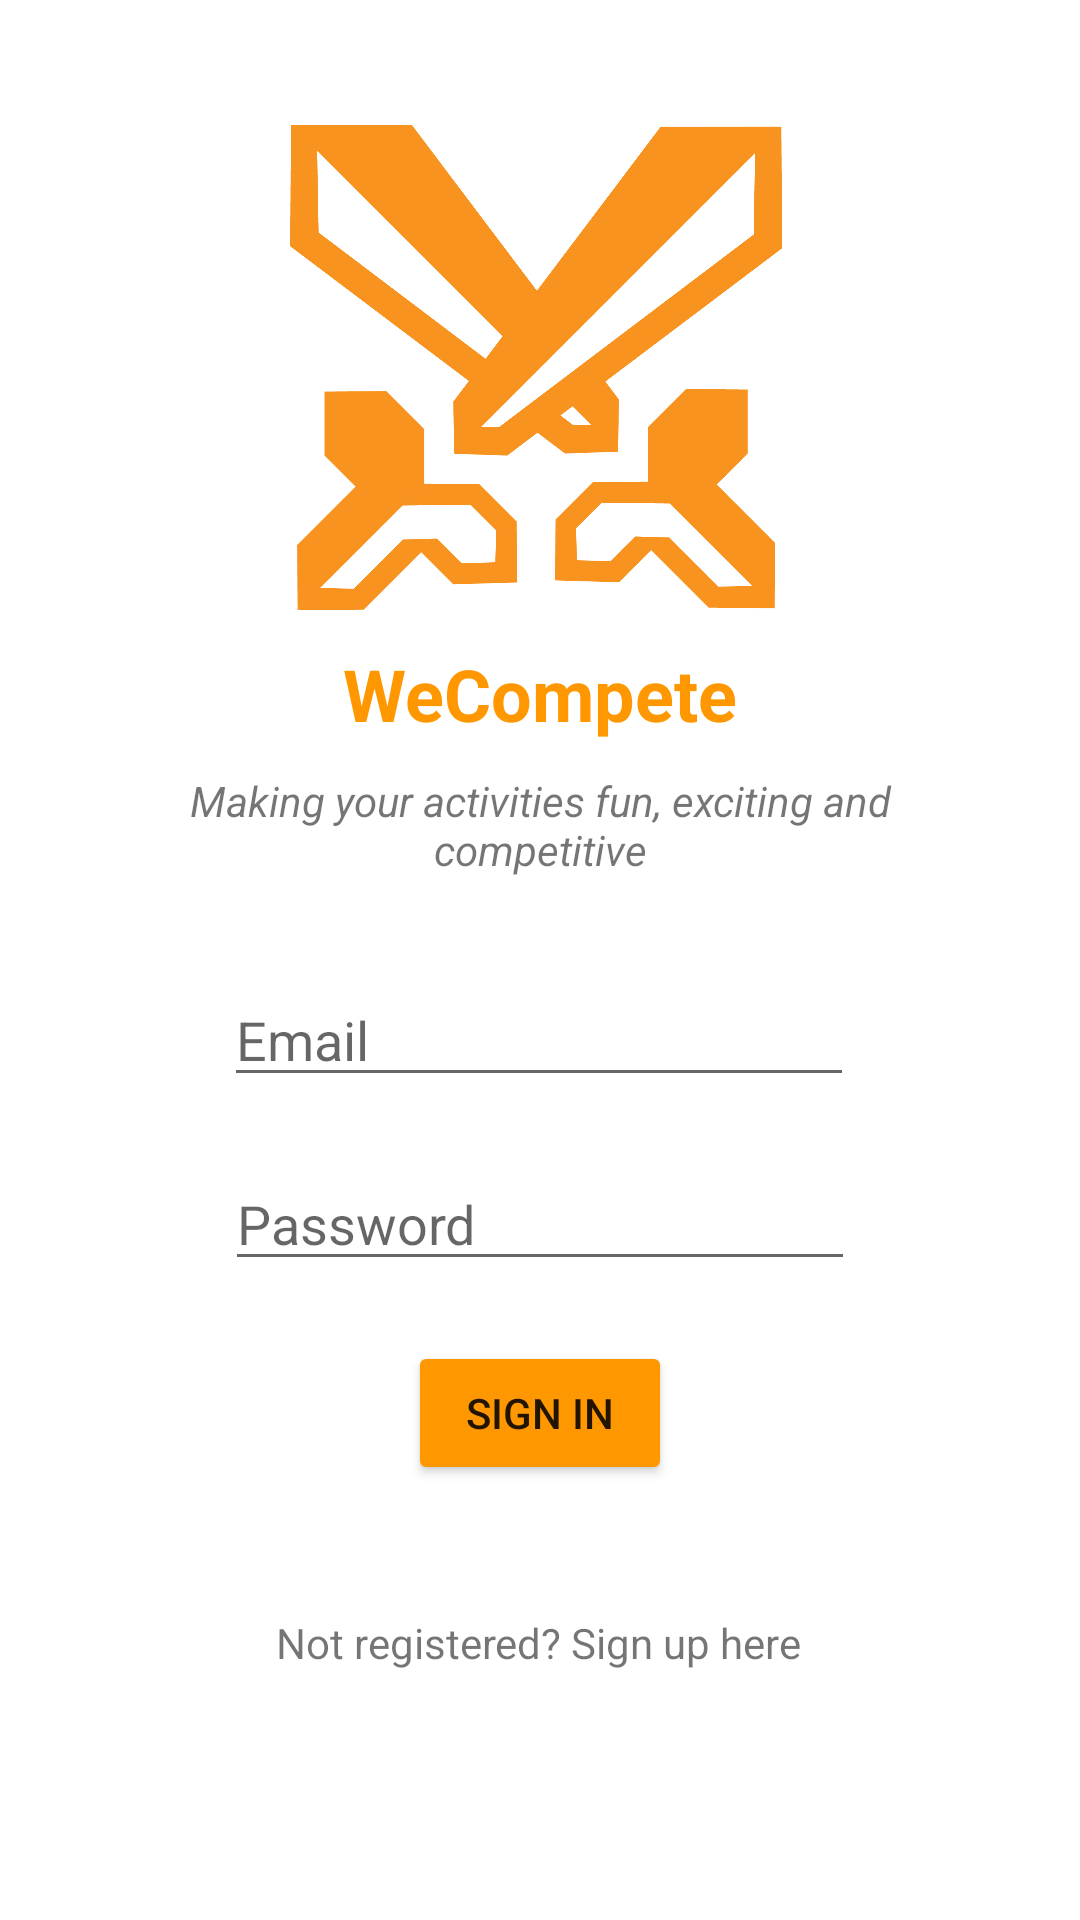

This screen was rendered from an Android layout file. Write that file and the resources it references.
<!-- AndroidManifest.xml: application theme Theme.WeCompete -->
<!-- res/layout/activity_login.xml -->
<?xml version="1.0" encoding="utf-8"?>
<androidx.constraintlayout.widget.ConstraintLayout xmlns:android="http://schemas.android.com/apk/res/android"
    xmlns:app="http://schemas.android.com/apk/res-auto"
    xmlns:tools="http://schemas.android.com/tools"
    android:layout_width="match_parent"
    android:layout_height="match_parent"
    tools:context=".activities.LoginActivity">

    <EditText
        android:id="@+id/editTextTextEmailAddress"
        android:layout_width="wrap_content"
        android:layout_height="wrap_content"
        android:layout_marginTop="30dp"
        android:ems="10"
        android:hint="Email"
        android:inputType="textEmailAddress"
        app:layout_constraintEnd_toEndOf="parent"
        app:layout_constraintHorizontal_bias="0.497"
        app:layout_constraintStart_toStartOf="parent"
        app:layout_constraintTop_toBottomOf="@+id/textView4" />

    <EditText
        android:id="@+id/editTextTextPassword"
        android:layout_width="wrap_content"
        android:layout_height="wrap_content"
        android:layout_marginTop="20dp"
        android:ems="10"
        android:hint="Password"
        android:inputType="textPassword"
        app:layout_constraintEnd_toEndOf="parent"
        app:layout_constraintStart_toStartOf="parent"
        app:layout_constraintTop_toBottomOf="@+id/editTextTextEmailAddress" />

    <TextView
        android:id="@+id/signUpTextView"
        android:layout_width="wrap_content"
        android:layout_height="wrap_content"
        android:layout_marginBottom="40dp"
        android:text="Not registered? Sign up here"
        app:layout_constraintBottom_toBottomOf="parent"
        app:layout_constraintEnd_toEndOf="parent"
        app:layout_constraintHorizontal_bias="0.498"
        app:layout_constraintStart_toStartOf="parent"
        app:layout_constraintTop_toBottomOf="@+id/signInButton" />

    <Button
        android:id="@+id/signInButton"
        android:layout_width="wrap_content"
        android:layout_height="wrap_content"
        android:layout_marginTop="20dp"
        android:backgroundTint="#FF9800"
        android:text="Sign In"
        app:layout_constraintEnd_toEndOf="parent"
        app:layout_constraintStart_toStartOf="parent"
        app:layout_constraintTop_toBottomOf="@+id/editTextTextPassword"
        app:strokeColor="#FFFFFF" />

    <ImageView
        android:id="@+id/imageView"
        android:layout_width="164dp"
        android:layout_height="165dp"
        android:layout_marginTop="40dp"
        app:layout_constraintEnd_toEndOf="parent"
        app:layout_constraintHorizontal_bias="0.494"
        app:layout_constraintStart_toStartOf="parent"
        app:layout_constraintTop_toTopOf="parent"
        app:srcCompat="@drawable/logonobackground" />

    <TextView
        android:id="@+id/companyName"
        android:layout_width="wrap_content"
        android:layout_height="wrap_content"
        android:layout_marginTop="10dp"
        android:text="WeCompete"
        android:textColor="#FF9800"
        android:textSize="24sp"
        android:textStyle="bold"
        app:layout_constraintEnd_toEndOf="parent"
        app:layout_constraintStart_toStartOf="parent"
        app:layout_constraintTop_toBottomOf="@+id/imageView" />

    <TextView
        android:id="@+id/textView4"
        android:layout_width="241dp"
        android:layout_height="37dp"
        android:layout_marginTop="10dp"
        android:text="Making your activities fun, exciting and competitive"
        android:textAlignment="center"
        android:textStyle="italic"
        app:layout_constraintEnd_toEndOf="parent"
        app:layout_constraintStart_toStartOf="parent"
        app:layout_constraintTop_toBottomOf="@+id/companyName" />
</androidx.constraintlayout.widget.ConstraintLayout>
<!-- resources referenced by this layout -->
<resources>
  <!-- drawable logonobackground: png bitmap (drawable-v24, 40239 bytes) -->
  <style name="Theme.WeCompete" parent="Theme.MaterialComponents.DayNight.DarkActionBar">
          
          <item name="colorPrimary">@color/purple_500</item>
          <item name="colorPrimaryVariant">@color/purple_700</item>
          <item name="colorOnPrimary">@color/white</item>
          
          <item name="colorSecondary">@color/teal_200</item>
          <item name="colorSecondaryVariant">@color/teal_700</item>
          <item name="colorOnSecondary">@color/black</item>
          
          <item name="android:statusBarColor" tools:targetApi="l">?attr/colorPrimaryVariant</item>
          
      </style>
  <!-- not gathered from this repository: default colours our renderer supplied (Android Studio template values) -->
  <color name="purple_500">#FF6200EE</color>
  <color name="purple_700">#FF3700B3</color>
  <color name="teal_200">#FF03DAC5</color>
  <color name="teal_700">#FF018786</color>
  <color name="black">#FF000000</color>
  <color name="white">#FFFFFFFF</color>
</resources>
